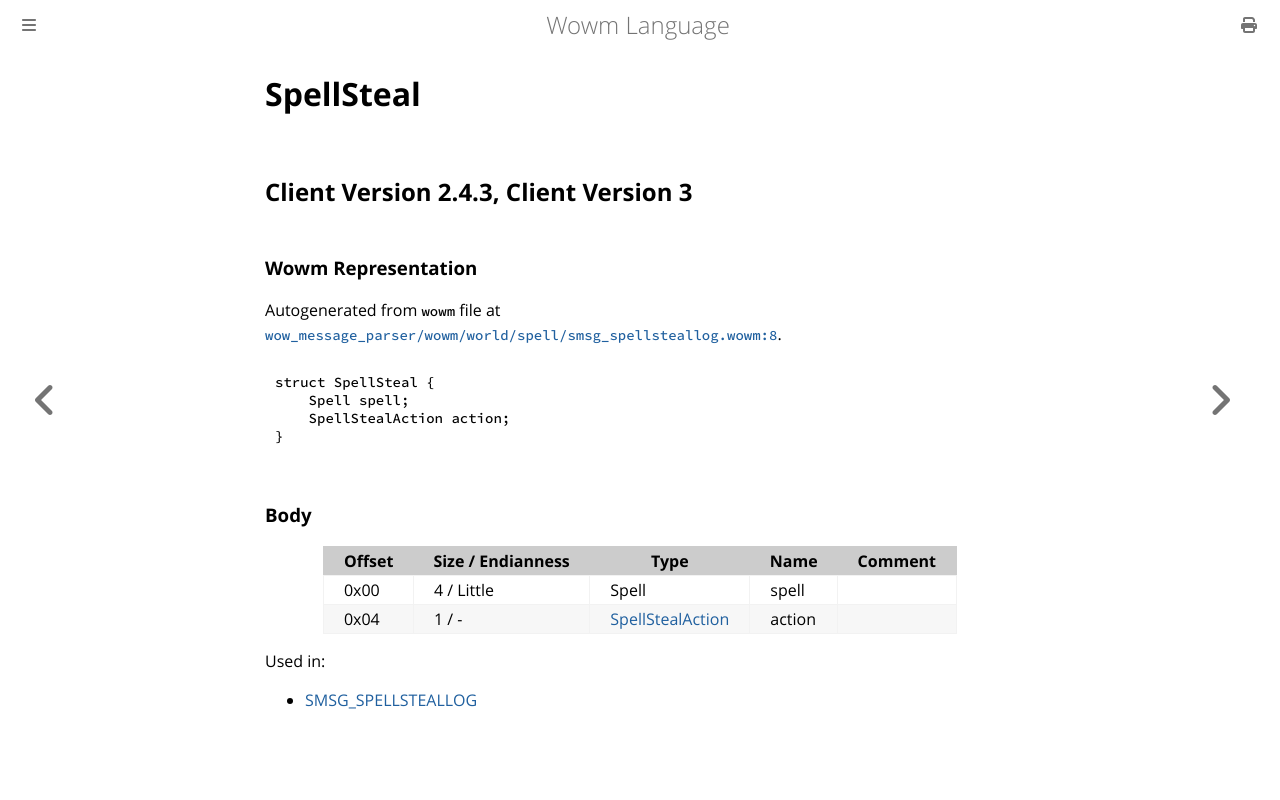

repository: gtker/wow_messages · page: docs/spellsteal.html · generator: mdbook

# SpellSteal

## Client Version 2.4.3, Client Version 3

### Wowm Representation

Autogenerated from `wowm` file at [`wow_message_parser/wowm/world/spell/smsg_spellsteallog.wowm:8`](https://github.com/gtker/wow_messages/tree/main/wow_message_parser/wowm/world/spell/smsg_spellsteallog.wowm#L8).
```rust,ignore
struct SpellSteal {
    Spell spell;
    SpellStealAction action;
}
```
### Body

| Offset | Size / Endianness | Type | Name | Comment |
| ------ | ----------------- | ---- | ---- | ------- |
| 0x00 | 4 / Little | Spell | spell |  |
| 0x04 | 1 / - | [SpellStealAction](spellstealaction.md) | action |  |


Used in:
* [SMSG_SPELLSTEALLOG](smsg_spellsteallog.md)
